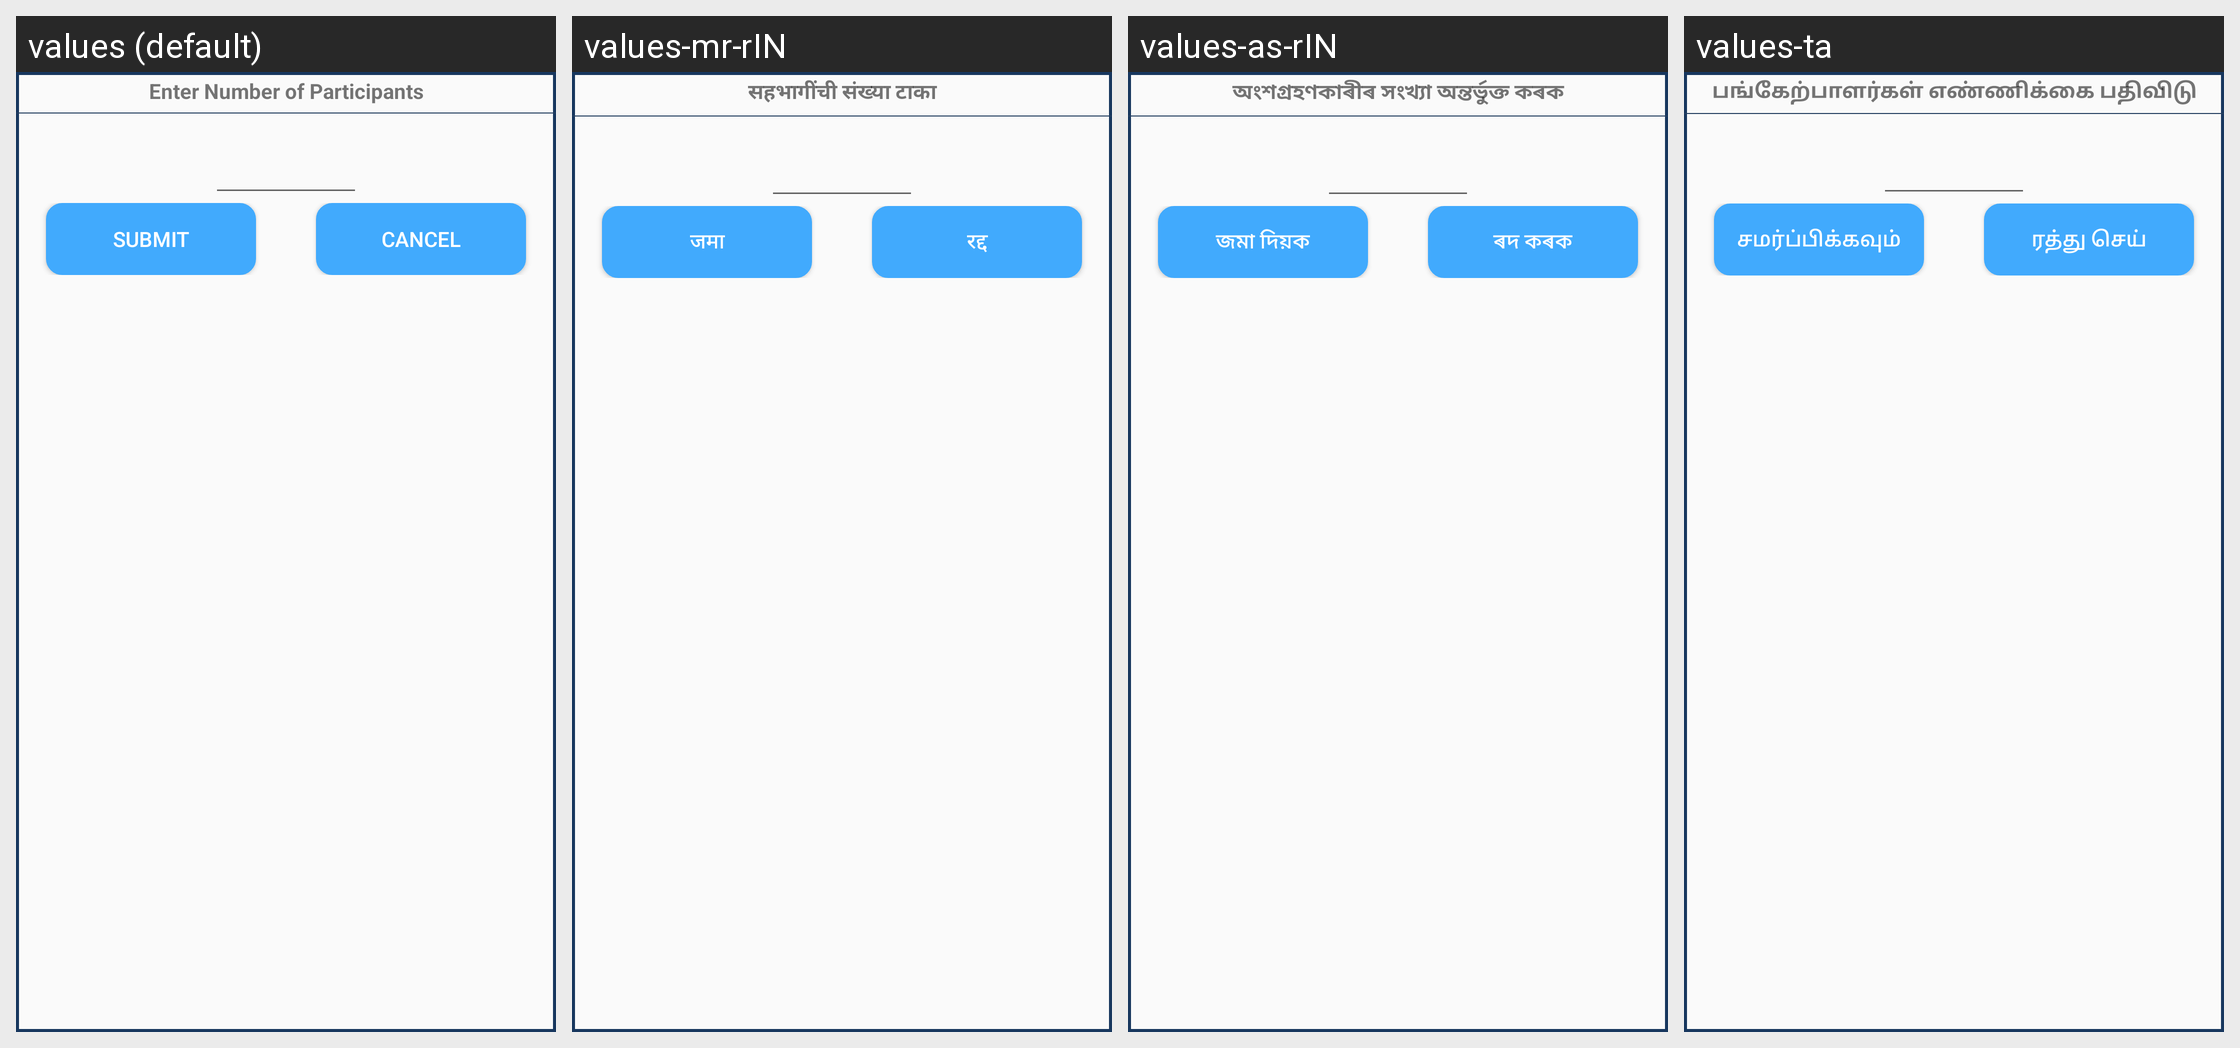

Locale-by-locale string values for the Android screen shown in this grid:
Android screen res/layout/enter_shg_member_custom_dialog.xml rendered under 4 locales, left to right: values (default), values-mr-rIN, values-as-rIN, values-ta. Device: Nexus 5 (rendered at 1080×1920; each locale shown at half size, 540×960, under a caption strip naming it); theme AppTheme.
Other locales in the repository, not shown: values-bn, values-gu-rIN, values-hi-rIN, values-kha, values-mi, values-ml, values-or-rIN, values-pa.
Strings drawn on this screen, with the default value and each locale's value (text and hints the layout hard-codes, and strings that could not be matched under every locale, appear in the picture but are not listed):

enter_number_of_participants_baseline
  values: Enter Number of Participants
  values-mr-rIN: सहभागींची संख्या टाका
  values-as-rIN: অংশগ্ৰহণকাৰীৰ সংখ্যা অন্তৰ্ভুক্ত কৰক
  values-ta: பங்கேற்பாளர்கள் எண்ணிக்கை பதிவிடு

submit
  values: Submit
  values-mr-rIN: जमा
  values-as-rIN: জমা দিয়ক
  values-ta: சமர்ப்பிக்கவும்

cancel
  values: Cancel
  values-mr-rIN: रद्द
  values-as-rIN: ৰদ কৰক
  values-ta: ரத்து செய்
